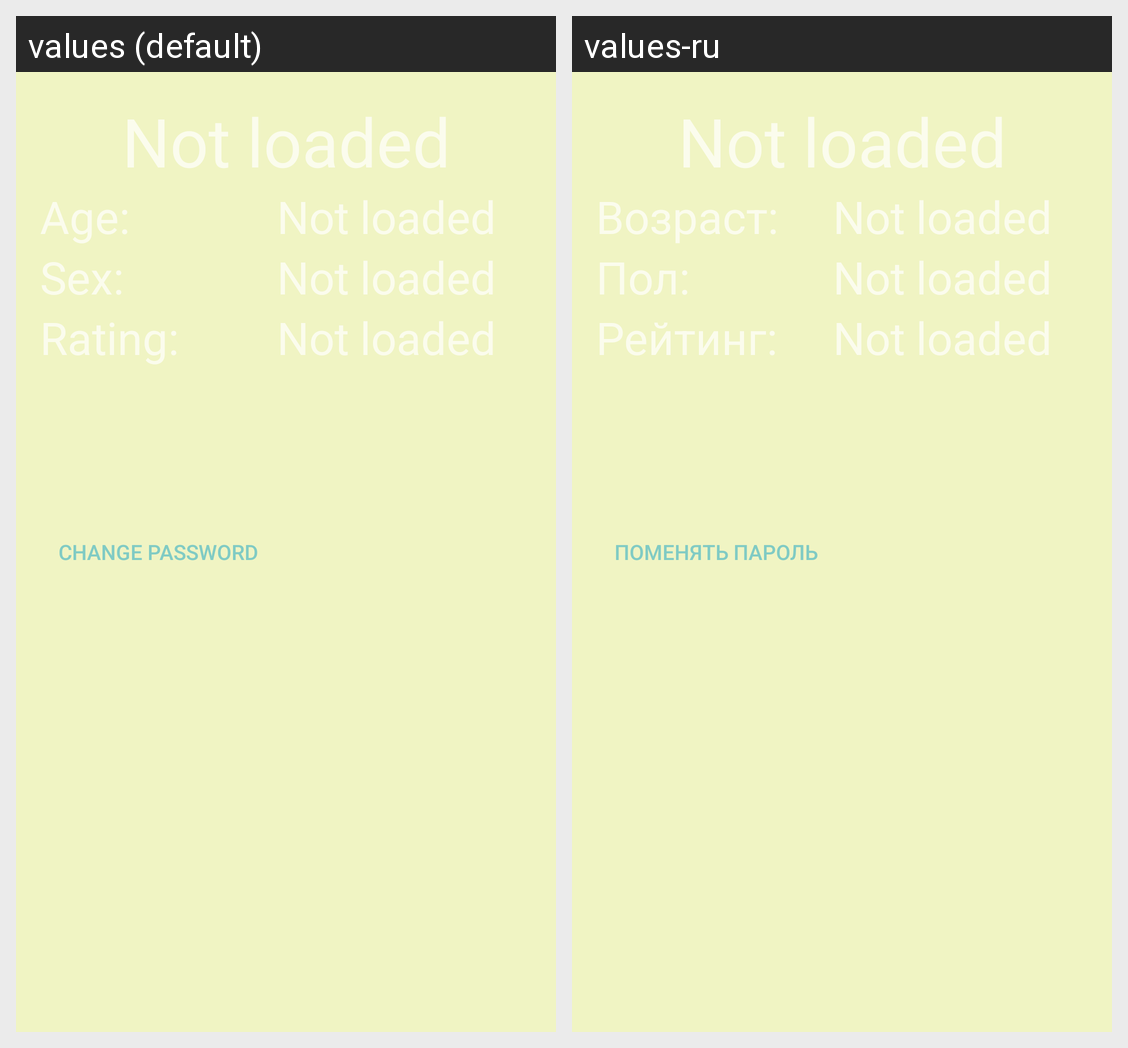

This grid shows one Android layout under two languages. Give, for every string resource on the screen, its name, the default text and each shown locale's text.
Android screen res/layout/activity_profile.xml rendered under 2 locales, left to right: values (default), values-ru. Device: Nexus 5 (rendered at 1080×1920; each locale shown at half size, 540×960, under a caption strip naming it); theme Theme.AppCompat.NoActionBar.
Strings drawn on this screen, with the default value and each locale's value (text and hints the layout hard-codes, and strings that could not be matched under every locale, appear in the picture but are not listed):

age_view
  values: Age:
  values-ru: Возраст:

sex_view
  values: Sex:
  values-ru: Пол:

rating_view
  values: Rating:
  values-ru: Рейтинг:

not_loaded
  values: Not loaded
  values-ru: Not loaded

change_password
  values: Change password
  values-ru: Поменять пароль
